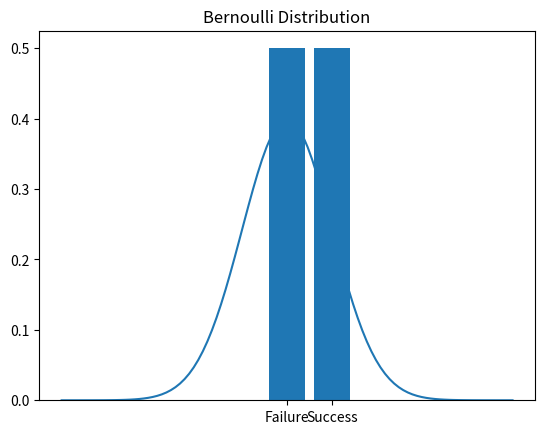

The script that saved this image:

import numpy as np
import matplotlib.pyplot as plt
from scipy.stats import norm
mew, sigma = 0, 1
x = np.linspace(-5, 5, 100)
y = 1/(np.sqrt(2*np.pi*sigma**2))*np.exp(-(x-mew)**2/(2*sigma**2))

plt.plot(x, y)
plt.title('Normal Distribution')
plt.show()
# Bernoulli distribution 
# it describes the probability of success or failure in a single trial
p = 0.5  # probability of success
plt.bar([0, 1], [1 - p, p], tick_label=['Failure', 'Success'])
plt.title('Bernoulli Distribution')
plt.show()
def Bayes_theorem(prior, likelihood, evidence):
    """
    Calculate the posterior probability using Bayes' theorem.
    
    Parameters:
    prior (float): The prior probability of the hypothesis.
    likelihood (float): The likelihood of the evidence given the hypothesis.
    evidence (float): The total probability of the evidence.
    
    Returns:
    float: The posterior probability of the hypothesis given the evidence.
    """
    return (prior * likelihood) / evidence
